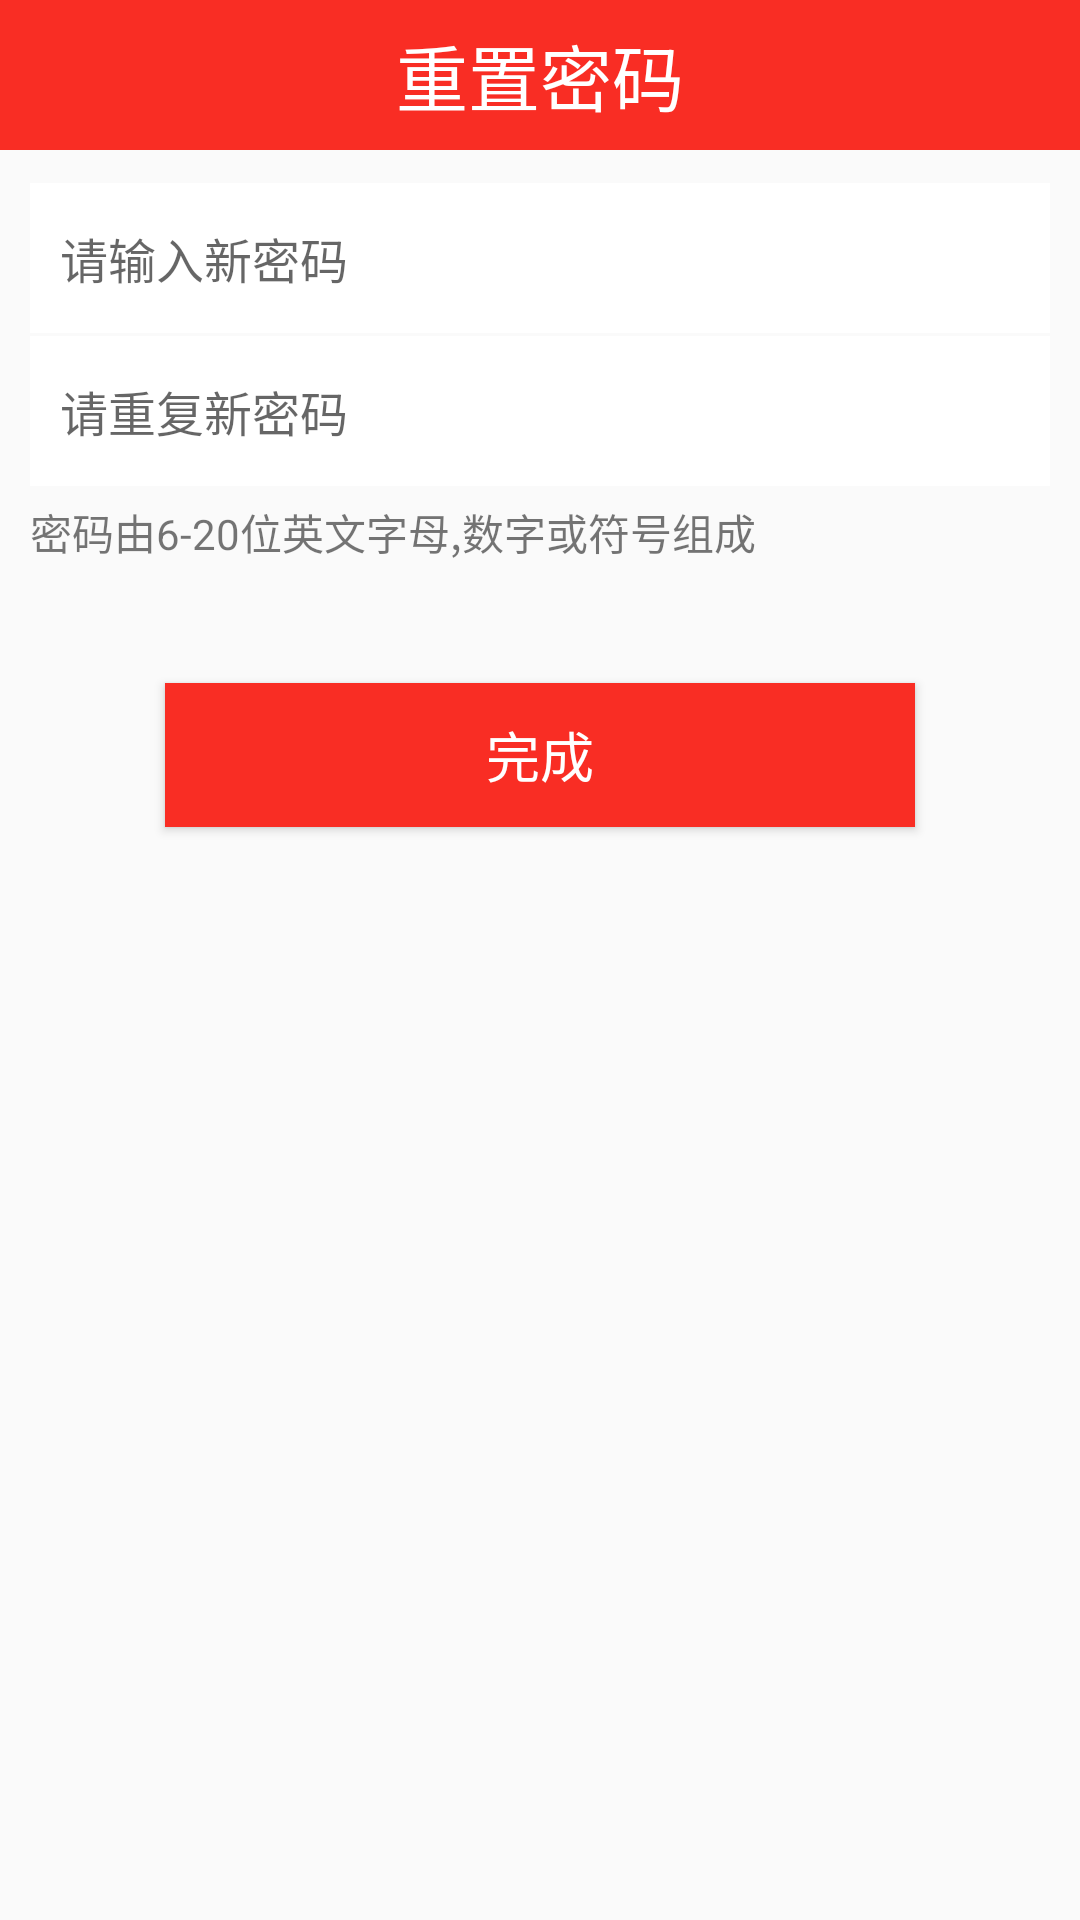

Reconstruct the res/layout file that produces this screen, plus the resources it refers to.
<!-- AndroidManifest.xml: application theme AppTheme -->
<!-- res/layout/activity_reset_password.xml -->
<?xml version="1.0" encoding="utf-8"?>
<RelativeLayout xmlns:android="http://schemas.android.com/apk/res/android"
    xmlns:tools="http://schemas.android.com/tools"
    android:layout_width="match_parent"
    android:layout_height="match_parent"
    tools:context="com.zyt.register.ResetPasswordActivity">

    <RelativeLayout
        android:layout_width="match_parent"
        android:layout_height="50dp"
        android:layout_alignParentTop="true"
        android:layout_centerHorizontal="true"
        android:layout_marginTop="0dp"
        android:layout_marginLeft="0dp"
        android:layout_marginRight="0dp"
        android:background="@color/navigationBar"
        android:id="@+id/relativeLayout">
        <TextView
            android:layout_width="wrap_content"
            android:layout_height="wrap_content"
            android:textAppearance="?android:attr/textAppearanceSmall"
            android:text="重置密码"
            android:id="@+id/textView"
            android:textSize="24dp"
            android:textColor="#fff"
            android:layout_centerInParent="true" />

        <ImageView
            android:layout_width="30dp"
            android:layout_height="30dp"
            android:id="@+id/backBtn"
            android:layout_centerVertical="true"
            android:src="@drawable/back"
            android:layout_marginLeft="10dp" />
    </RelativeLayout>

    <LinearLayout
        android:orientation="vertical"
        android:layout_width="match_parent"
        android:layout_height="match_parent"
        android:layout_below="@+id/relativeLayout"
        android:layout_marginTop="10dp"
        android:layout_marginLeft="10dp"
        android:layout_marginRight="10dp">

        <LinearLayout
            android:orientation="horizontal"
            android:layout_width="match_parent"
            android:layout_height="50dp"
            android:background="#fff"
            android:layout_marginTop="1dp" >

            <EditText
                android:layout_width="match_parent"
                android:layout_height="match_parent"
                android:id="@+id/password"
                android:layout_alignParentStart="false"
                android:layout_alignParentLeft="true"
                android:layout_centerVertical="true"
                android:layout_toLeftOf="@+id/sendAnalyBtn"
                android:background="@null"
                android:hint="请输入新密码"
                android:layout_marginLeft="10dp"
                android:inputType="phone"
                android:password="true"
                android:textSize="16dp" />
        </LinearLayout>

        <LinearLayout
            android:orientation="horizontal"
            android:layout_width="match_parent"
            android:layout_height="50dp"
            android:background="#fff"
            android:layout_marginTop="1dp">

            <EditText
                android:layout_width="match_parent"
                android:layout_height="match_parent"
                android:id="@+id/repeatPassword"
                android:layout_alignParentStart="false"
                android:layout_alignParentLeft="true"
                android:layout_centerVertical="true"
                android:layout_toLeftOf="@+id/sendAnalyBtn"
                android:background="@null"
                android:hint="请重复新密码"
                android:layout_marginLeft="10dp"
                android:inputType="phone"
                android:password="true"
                android:textSize="16dp" />
        </LinearLayout>

        <TextView
            android:layout_width="wrap_content"
            android:layout_height="wrap_content"
            android:textAppearance="?android:attr/textAppearanceSmall"
            android:text="密码由6-20位英文字母,数字或符号组成"
            android:id="@+id/textView16"
            android:textSize="14dp"
            android:layout_marginTop="5dp" />

        <Button
            android:layout_width="250dp"
            android:layout_height="wrap_content"
            android:text="完成"
            android:id="@+id/finishBtn"
            android:background="@color/navigationBar"
            android:textColor="#fff"
            android:textSize="18dp"
            android:layout_gravity="center_horizontal"
            android:layout_marginTop="40dp" />

    </LinearLayout>

</RelativeLayout>
<!-- resources referenced by this layout -->
<resources>
  <color name="navigationBar">#F92D24 </color>
  <style name="AppTheme" parent="Theme.AppCompat.Light.NoActionBar">
          
          <item name="colorPrimary">@color/colorPrimary</item>
          <item name="colorPrimaryDark">@color/colorPrimaryDark</item>
          <item name="colorAccent">@color/colorAccent</item>
      </style>
  <color name="colorPrimary">#F92D24 </color>
  <color name="colorPrimaryDark">#F92D24 </color>
  <color name="colorAccent">#F92D24 </color>
</resources>
